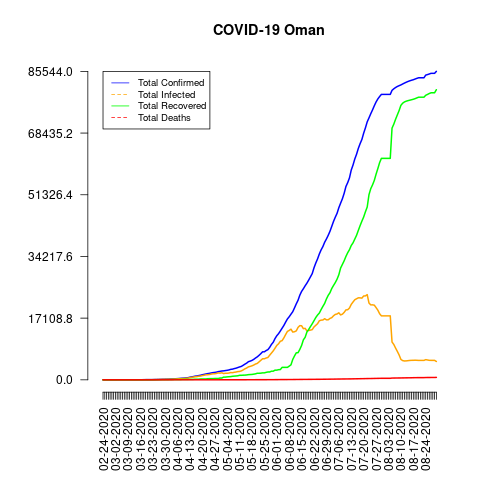

The data file committed next to this chart (first rows):
date, total_confirmed, total_deaths, total_recovered, total_infected, mortality_rate, recovery_rate, daily_growth_rate
02-24-2020, 2, 0, 0, 2, 0.0, 0.0, 1
02-25-2020, 2, 0, 0, 2, 0.0, 0.0, 1.0
02-26-2020, 4, 0, 0, 4, 0.0, 0.0, 2.0
02-27-2020, 4, 0, 0, 4, 0.0, 0.0, 1.0
02-28-2020, 4, 0, 0, 4, 0.0, 0.0, 1.0
02-29-2020, 6, 0, 1, 5, 0.0, 16.67, 1.5
03-01-2020, 6, 0, 1, 5, 0.0, 16.67, 1.0
03-02-2020, 6, 0, 1, 5, 0.0, 16.67, 1.0
03-03-2020, 12, 0, 2, 10, 0.0, 16.67, 2.0
03-04-2020, 15, 0, 2, 13, 0.0, 13.33, 1.25
03-05-2020, 16, 0, 2, 14, 0.0, 12.5, 1.067
03-06-2020, 16, 0, 2, 14, 0.0, 12.5, 1.0
03-07-2020, 16, 0, 2, 14, 0.0, 12.5, 1.0
03-08-2020, 16, 0, 2, 14, 0.0, 12.5, 1.0
03-09-2020, 16, 0, 2, 14, 0.0, 12.5, 1.0
03-10-2020, 18, 0, 9, 9, 0.0, 50.0, 1.125
03-11-2020, 18, 0, 9, 9, 0.0, 50.0, 1.0
03-12-2020, 18, 0, 9, 9, 0.0, 50.0, 1.0
03-13-2020, 19, 0, 9, 10, 0.0, 47.37, 1.056
03-14-2020, 19, 0, 9, 10, 0.0, 47.37, 1.0
03-15-2020, 22, 0, 9, 13, 0.0, 40.91, 1.158
03-16-2020, 22, 0, 9, 13, 0.0, 40.91, 1.0
03-17-2020, 24, 0, 9, 15, 0.0, 37.5, 1.091
03-18-2020, 39, 0, 12, 27, 0.0, 30.77, 1.625
03-19-2020, 48, 0, 12, 36, 0.0, 25.0, 1.231
03-20-2020, 48, 0, 12, 36, 0.0, 25.0, 1.0
03-21-2020, 52, 0, 12, 40, 0.0, 23.08, 1.083
03-22-2020, 55, 0, 17, 38, 0.0, 30.91, 1.058
03-23-2020, 66, 0, 17, 49, 0.0, 25.76, 1.2
03-24-2020, 84, 0, 17, 67, 0.0, 20.24, 1.273
03-25-2020, 99, 0, 17, 82, 0.0, 17.17, 1.179
03-26-2020, 109, 0, 23, 86, 0.0, 21.1, 1.101
03-27-2020, 131, 0, 23, 108, 0.0, 17.56, 1.202
03-28-2020, 152, 0, 23, 129, 0.0, 15.13, 1.16
03-29-2020, 167, 0, 23, 144, 0.0, 13.77, 1.099
03-30-2020, 179, 0, 29, 150, 0.0, 16.2, 1.072
03-31-2020, 192, 1, 34, 158, 0.52, 17.71, 1.073
04-01-2020, 210, 1, 34, 176, 0.48, 16.19, 1.094
04-02-2020, 231, 1, 57, 174, 0.43, 24.68, 1.1
04-03-2020, 252, 1, 57, 195, 0.4, 22.62, 1.091
04-04-2020, 277, 2, 61, 216, 0.72, 22.02, 1.099
04-05-2020, 298, 2, 61, 237, 0.67, 20.47, 1.076
04-06-2020, 331, 2, 61, 270, 0.6, 18.43, 1.111
04-07-2020, 371, 2, 67, 304, 0.54, 18.06, 1.121
04-08-2020, 419, 2, 72, 347, 0.48, 17.18, 1.129
04-09-2020, 457, 3, 109, 348, 0.66, 23.85, 1.091
04-10-2020, 484, 3, 109, 375, 0.62, 22.52, 1.059
04-11-2020, 546, 3, 109, 437, 0.55, 19.96, 1.128
04-12-2020, 599, 4, 109, 490, 0.67, 18.2, 1.097
04-13-2020, 727, 4, 124, 603, 0.55, 17.06, 1.214
04-14-2020, 813, 4, 130, 683, 0.49, 15.99, 1.118
04-15-2020, 910, 4, 131, 779, 0.44, 14.4, 1.119
04-16-2020, 1019, 4, 176, 843, 0.39, 17.27, 1.12
04-17-2020, 1069, 6, 176, 893, 0.56, 16.46, 1.049
04-18-2020, 1180, 6, 176, 1004, 0.51, 14.92, 1.104
04-19-2020, 1266, 7, 233, 1033, 0.55, 18.4, 1.073
04-20-2020, 1410, 7, 238, 1172, 0.5, 16.88, 1.114
04-21-2020, 1508, 8, 238, 1270, 0.53, 15.78, 1.07
04-22-2020, 1614, 8, 238, 1376, 0.5, 14.75, 1.07
04-23-2020, 1716, 9, 307, 1409, 0.52, 17.89, 1.063
... 129 more rows
